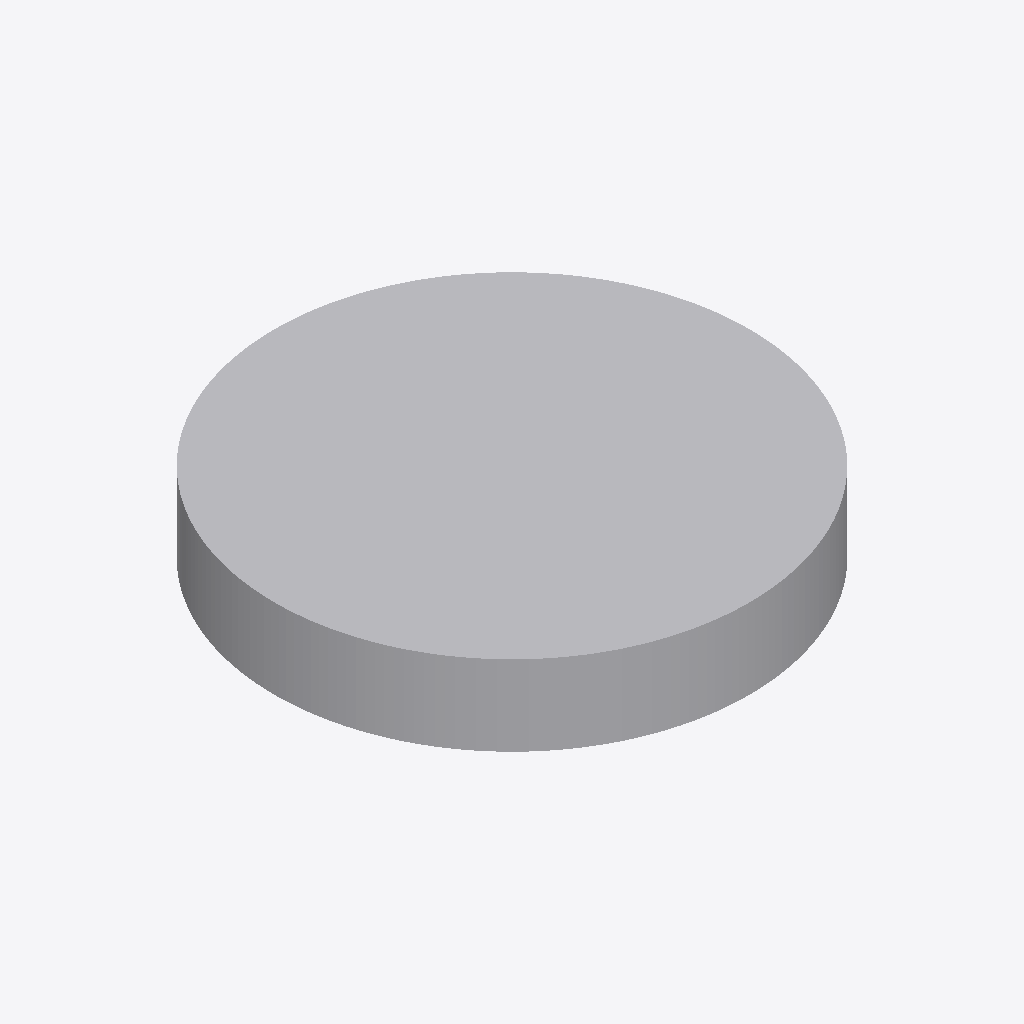
Isometric view of an IFC building model (IFC-SPF (STEP), schema IFC4, length unit unknown), seen from the south-west, elements coloured by IFC class: 1 other element (light grey).
Extent 8.0 m × 8.0 m × 1.4 m (x, y, z). Elements (1): 1 IfcBuildingElementProxy.

HEADER;
FILE_DESCRIPTION(('ViewDefinition [Ifc4NotAssigned]'),'2;1');
FILE_NAME('.\\Unittest\\Update_GeomRepresentation_03.ifc','2021-01-19T08:54:11',('Sebastian Esser'),('Unknown'),'GeometryGymIFC v0.1.6.0 by Geometry Gym Pty Ltd ','CreateUnitTest v1.0.0.0','None');
FILE_SCHEMA(('IFC4'));
ENDSEC;
DATA;
#5=IFCPROJECT('2KrDsiaI1FkRwWUa5EvoNK',$,'GeomRepresentation_03',$,$,$,$,(#25),$);
#4=IFCSITE('2gG1du9OH4eQ4omNt$zfn1',$,'site',$,$,#3,$,$,$,$,$,$,$,$);
#32=IFCBUILDINGELEMENTPROXY('3xowIo77q008Yxqwlj5Rkg',$,'Cylinder_extrudedArea',$,$,#9,#31,$,$);
ENDSEC;
